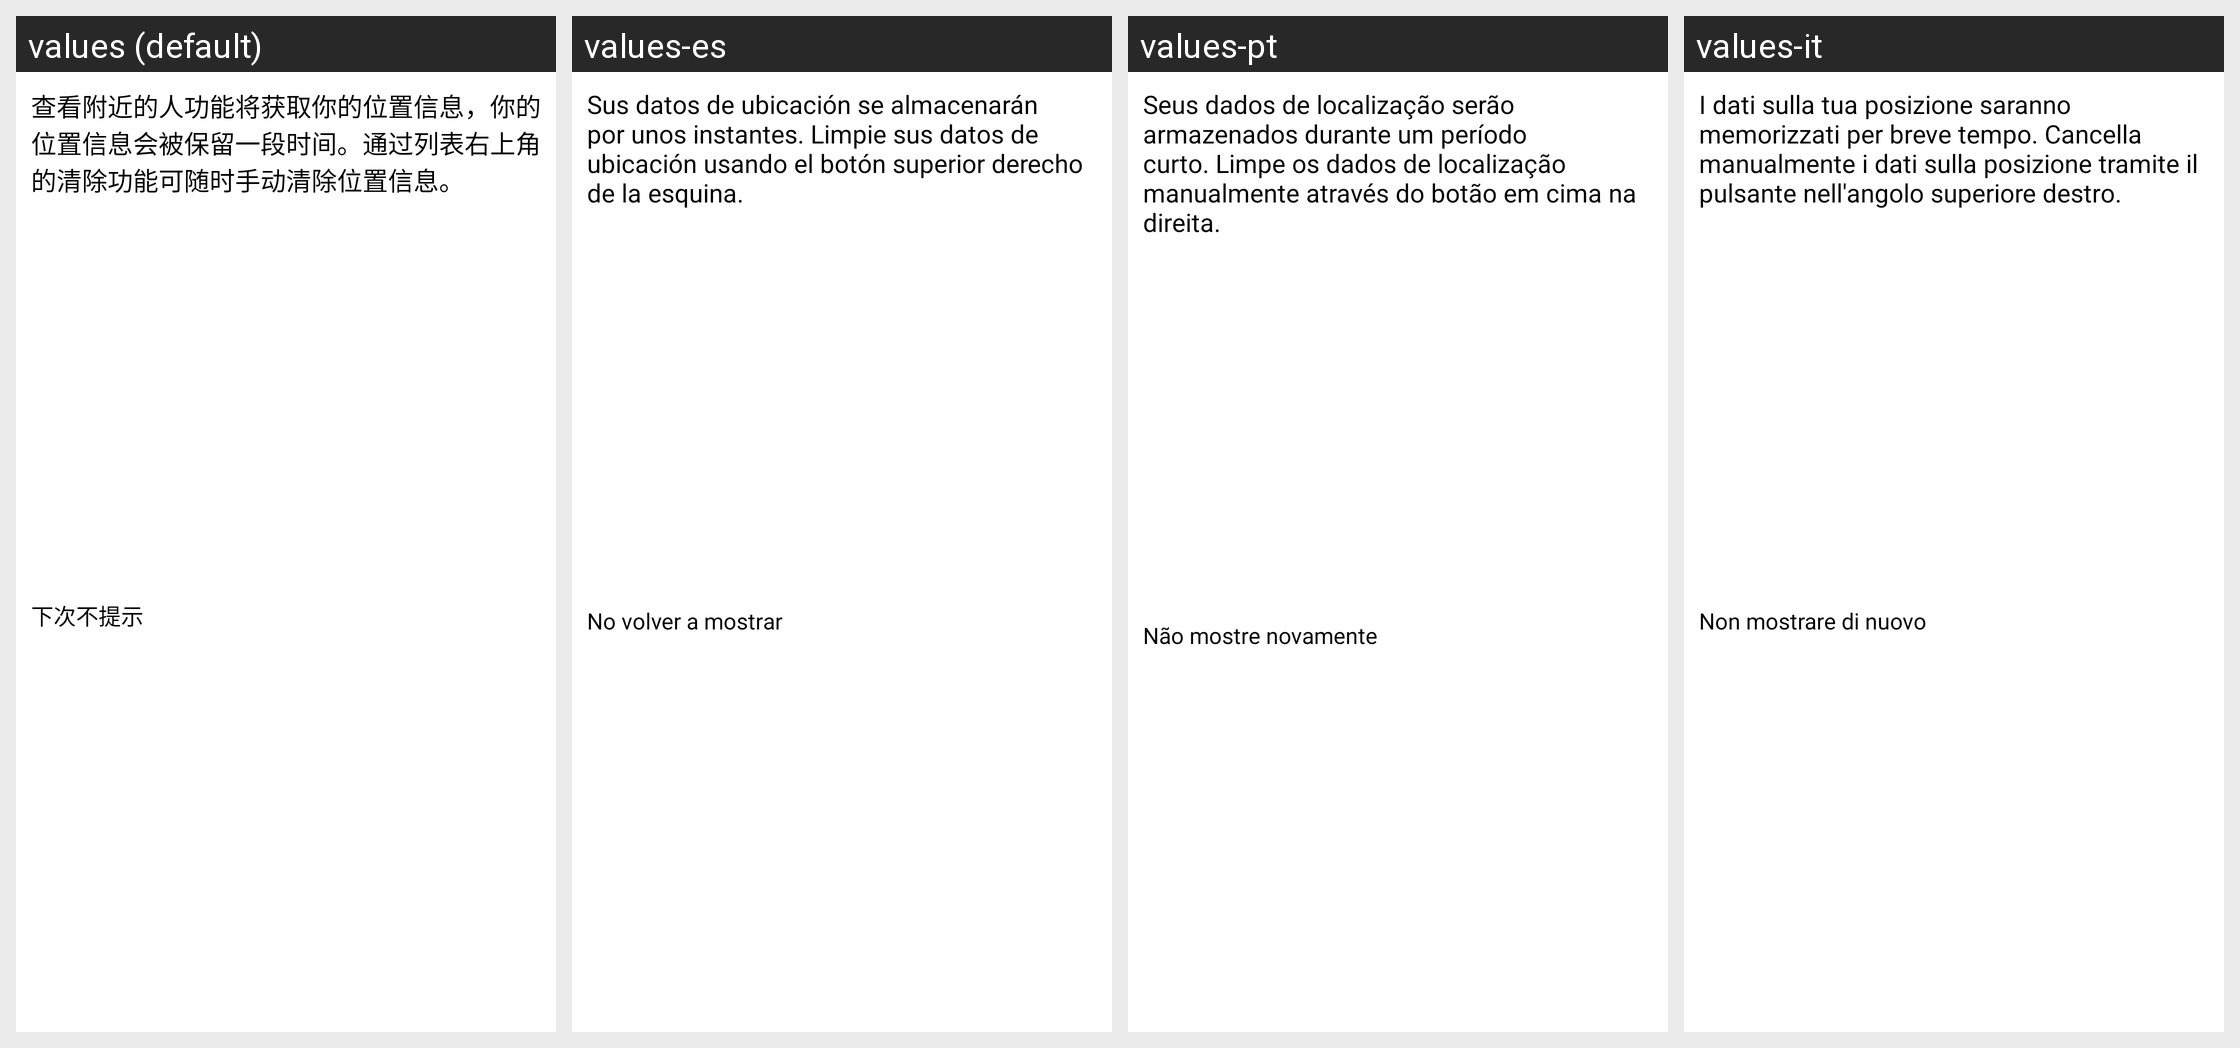

Strings drawn on this Android screen and how each of the app's shown locales translates them:
Android screen res/layout/lbs_open_dialog_view.xml rendered under 4 locales, left to right: values (default), values-es, values-pt, values-it. Device: Nexus 5 (rendered at 1080×1920; each locale shown at half size, 540×960, under a caption strip naming it); theme MMTheme.Basic.
Other locales in the repository, not shown: values-ar, values-en, values-in, values-iw, values-ja, values-ko, values-ms, values-pl, values-ru, values-tr, values-vi, values-zh-rCN, values-zh-rTW.
Strings drawn on this screen, with the default value and each locale's value (text and hints the layout hard-codes, and strings that could not be matched under every locale, appear in the picture but are not listed):

nearby_friend_intro_comfirm
  values: 查看附近的人功能将获取你的位置信息，你的位置信息会被保留一段时间。通过列表右上角的清除功能可随时手动清除位置信息。
  values-es: Sus datos de ubicación se almacenarán por unos instantes. Limpie sus datos de ubicación usando el botón superior derecho de la esquina.
  values-pt: Seus dados de localização serão armazenados durante um período curto. Limpe os dados de localização manualmente através do botão em cima na direita.
  values-it: I dati sulla tua posizione saranno memorizzati per breve tempo. Cancella manualmente i dati sulla posizione tramite il pulsante nell'angolo superiore destro.

app_down_show_nexttime
  values: 下次不提示
  values-es: No volver a mostrar
  values-pt: Não mostre novamente
  values-it: Non mostrare di nuovo
